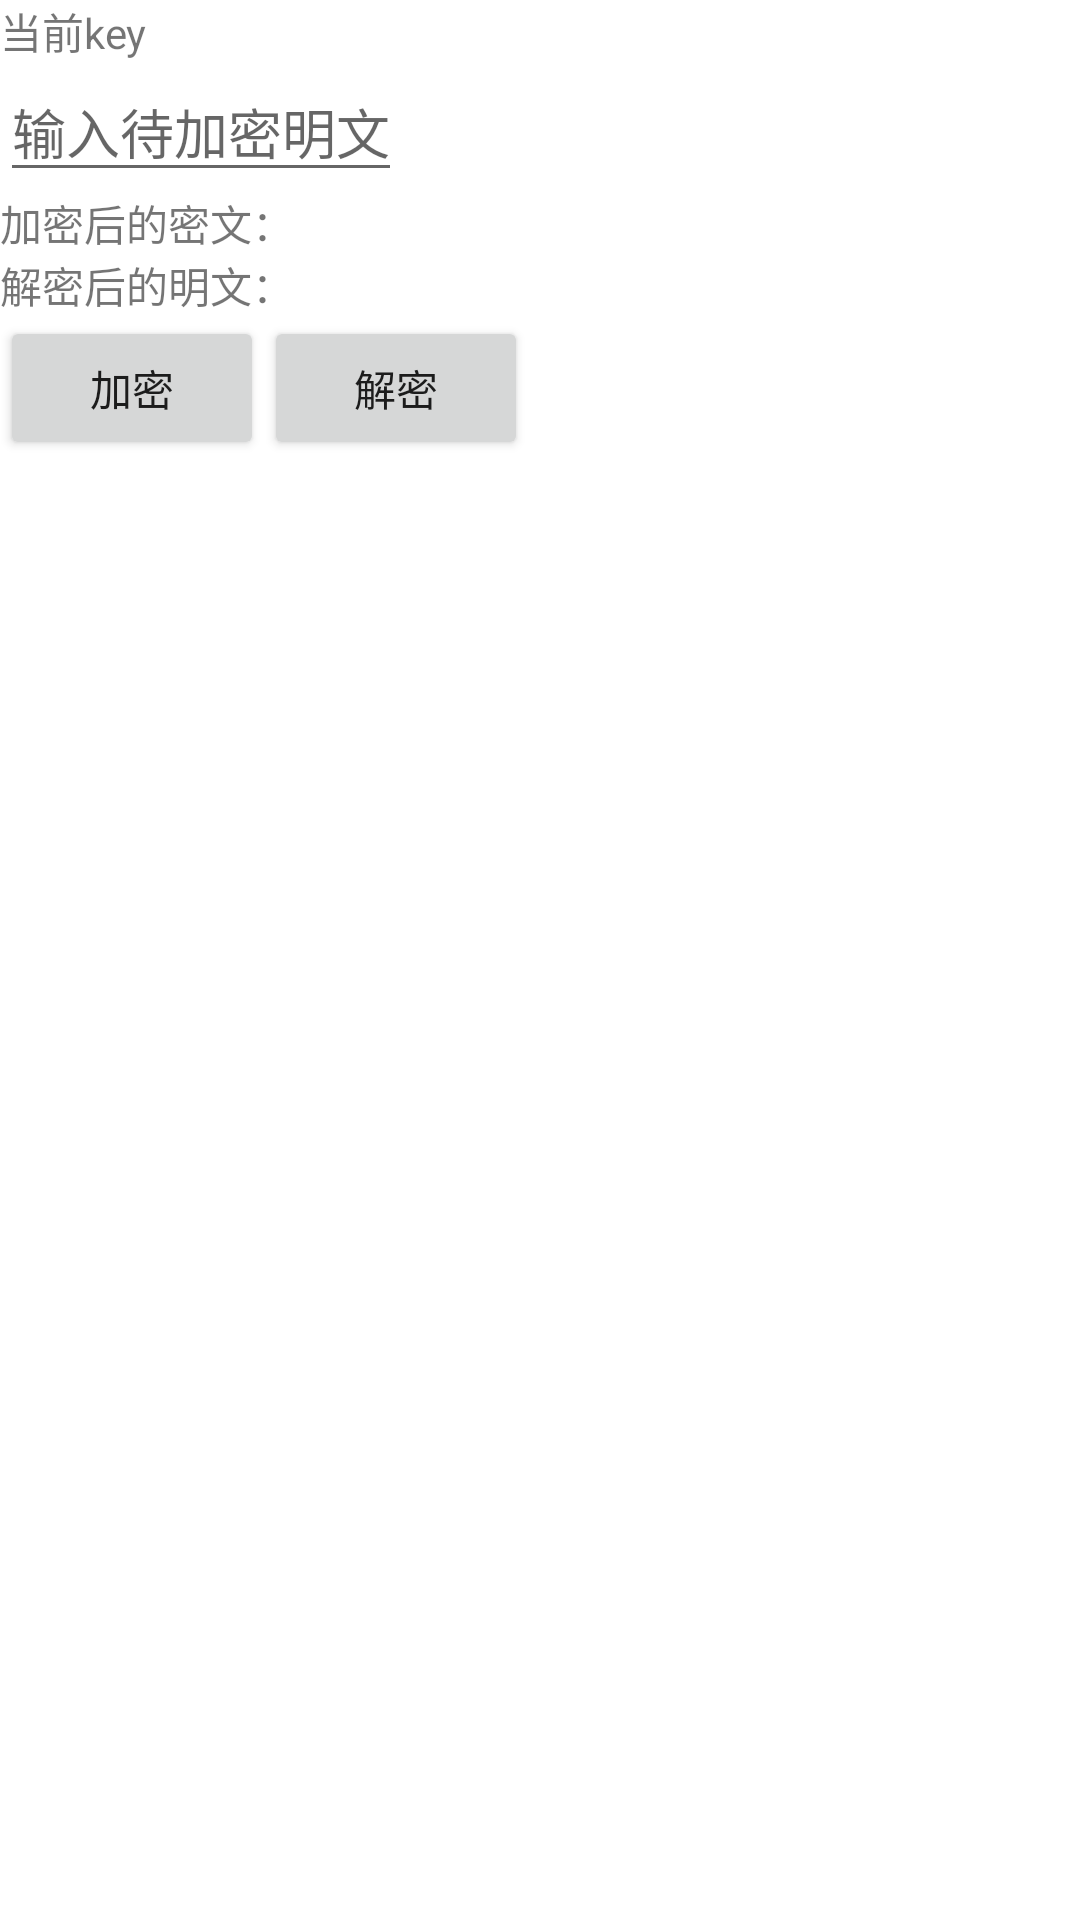

Here is an Android app screen rendered from its layout file. Give the layout XML and the strings, colors and styles it references.
<!-- AndroidManifest.xml: fallback theme Theme.MaterialComponents.DayNight.NoActionBar -->
<!-- res/layout/activity_aes_test.xml -->
<LinearLayout xmlns:android="http://schemas.android.com/apk/res/android"
    xmlns:tools="http://schemas.android.com/tools"
    android:layout_width="match_parent"
    android:layout_height="match_parent"
    android:orientation="vertical" >

    <TextView
        android:id="@+id/tv_cur_key"
        android:layout_width="match_parent"
        android:layout_height="wrap_content"
        android:text="当前key" />

    <EditText
        android:id="@+id/et_original_text"
        android:layout_width="wrap_content"
        android:layout_height="wrap_content"
        android:hint="输入待加密明文" />

    <LinearLayout
        android:layout_width="wrap_content"
        android:layout_height="wrap_content"
        android:orientation="horizontal" >

        <TextView
            android:layout_width="match_parent"
            android:layout_height="wrap_content"
            android:text="加密后的密文：" />

        <TextView
            android:id="@+id/tv_encrypted"
            android:layout_width="match_parent"
            android:layout_height="wrap_content"
            android:text="" />
    </LinearLayout>

    <LinearLayout
        android:layout_width="wrap_content"
        android:layout_height="wrap_content"
        android:orientation="horizontal" >

        <TextView
            android:layout_width="match_parent"
            android:layout_height="wrap_content"
            android:text="解密后的明文：" />

        <TextView
            android:id="@+id/tv_decrypted"
            android:layout_width="match_parent"
            android:layout_height="wrap_content"
            android:text="" />
    </LinearLayout>

    <LinearLayout
        android:layout_width="wrap_content"
        android:layout_height="wrap_content"
        android:orientation="horizontal" >

        <Button
            android:id="@+id/btn_en"
            android:layout_width="0dp"
            android:layout_height="wrap_content"
            android:layout_weight="1"
            android:text="加密" />

        <Button
            android:id="@+id/btn_de"
            android:layout_width="0dp"
            android:layout_height="wrap_content"
            android:layout_weight="1"
            android:text="解密" />
    </LinearLayout>

</LinearLayout>
<!-- resources referenced by this layout -->
<resources>

</resources>
